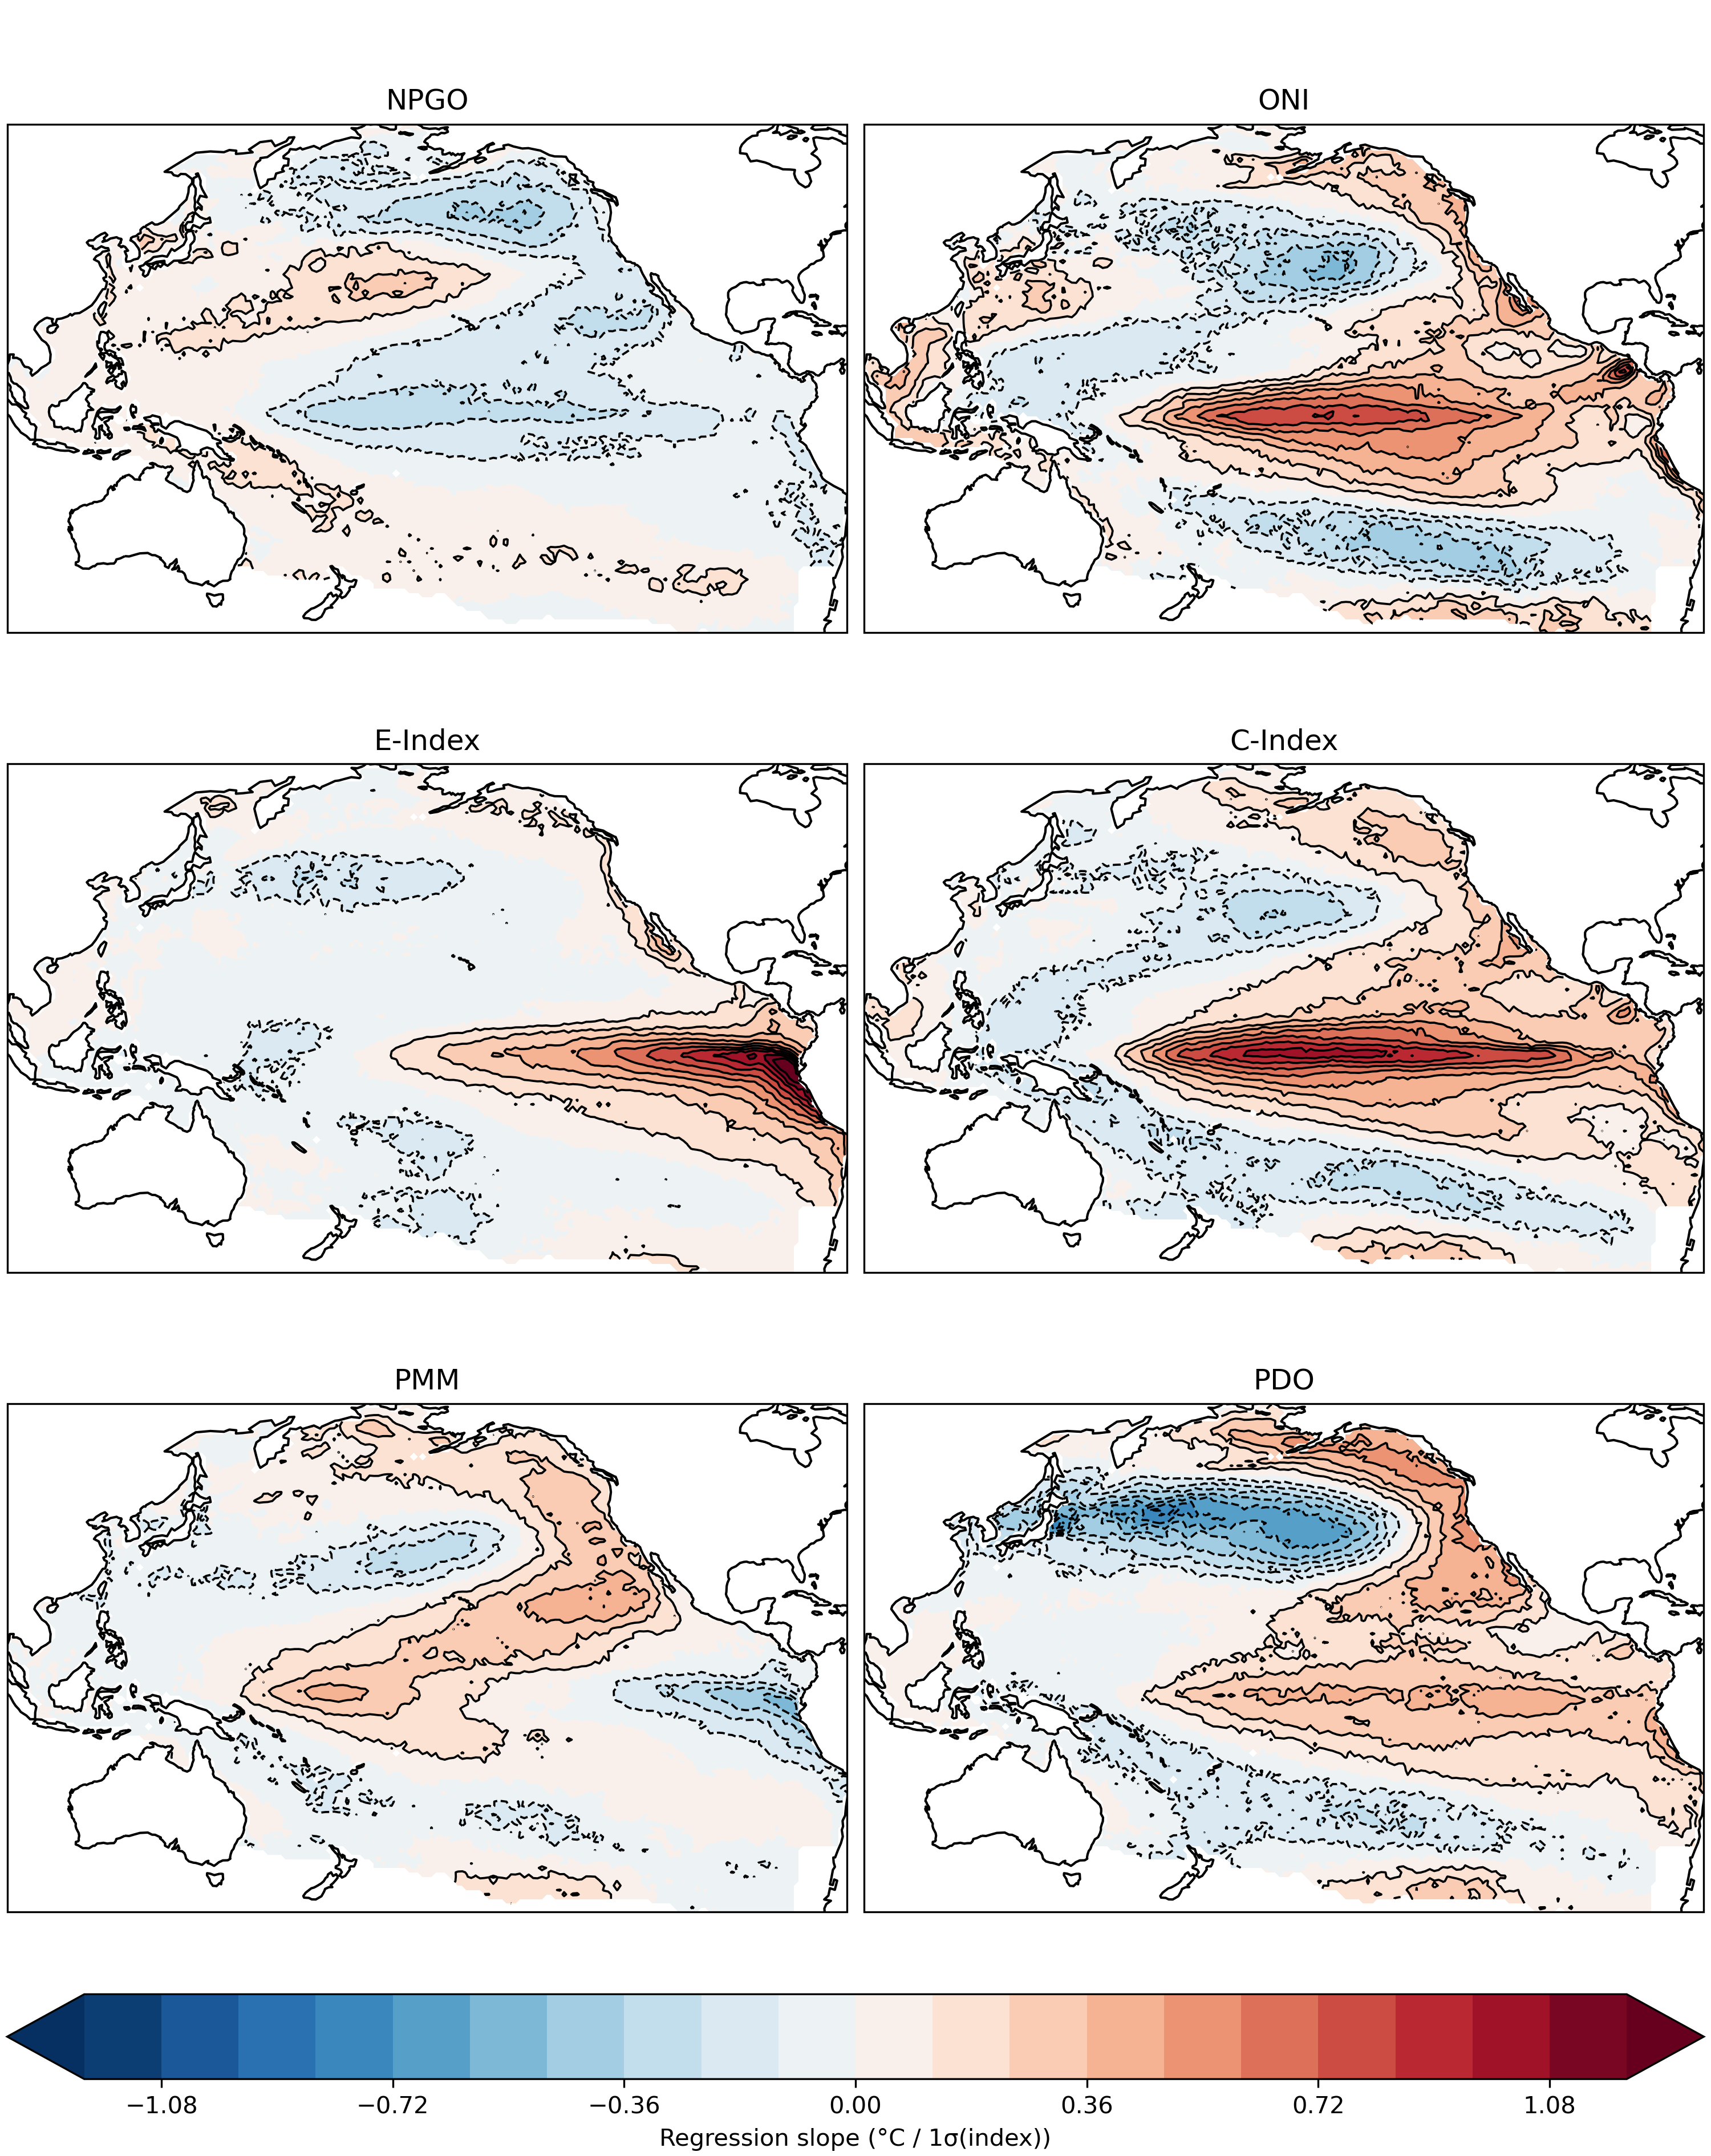

Generate this figure with Python:
import xarray as xr
import matplotlib.pyplot as plt
import cartopy.crs as ccrs
import numpy as np
import pandas as pd
import kgae
from sklearn.decomposition import PCA

# ---------------------------
# Regression + preprocessing
# ---------------------------

def regress_out(y, x, dim="time"):
    """Remove linear regression of y on x (gridpoint-wise if y has lat/lon)."""
    y, x = xr.align(y, x, join="inner")
    x_anom = x - x.mean(dim)
    y_anom = y - y.mean(dim)
    b = xr.cov(y_anom, x_anom, dim=dim) / x_anom.var(dim)
    return y - b * x  # keeps mean of y

def standardize_ts(x, dim="time", eps=1e-12):
    x = x - x.mean(dim)
    s = x.std(dim)
    s = xr.where(s < eps, 1.0, s)
    return x / s

def regression_slope_map(grid, ts, dim="time", standardize_index=False):
    """
    grid: DataArray with dims (time, lat, lon)
    ts:   DataArray with dim (time,)
    Returns slope map b(lat,lon) for grid ~ b*ts + a
    """
    grid, ts = xr.align(grid, ts, join="inner")

    if standardize_index:
        ts_use = standardize_ts(ts, dim=dim)
    else:
        ts_use = ts - ts.mean(dim)

    grid_anom = grid - grid.mean(dim)

    var = ts_use.var(dim)
    # avoid divide-by-zero
    var = xr.where(var == 0, np.nan, var)

    b = xr.cov(grid_anom, ts_use, dim=dim) / var
    return b

# ---------------------------
# Block bootstrap
# ---------------------------

BLOCK_LEN_MONTHS = 12

def moving_block_bootstrap_indices(rng: np.random.Generator, n: int, block_len: int) -> np.ndarray:
    """Moving-block bootstrap indices for length-n."""
    if block_len <= 1:
        return rng.integers(0, n, size=n)

    if n <= block_len:
        start = int(rng.integers(0, n))
        return (np.arange(n) + start) % n

    n_starts = n - block_len + 1
    n_blocks = int(np.ceil(n / block_len))
    starts = rng.integers(0, n_starts, size=n_blocks)
    idx = np.concatenate([np.arange(s, s + block_len) for s in starts], axis=0)
    return idx[:n]

def bootstrap_slope_patterns(
    rng: np.random.Generator,
    grid: xr.DataArray,  # (time, lat, lon)
    ts: xr.DataArray,    # (time,)
    n_boot=200,
    block_len=12,
    standardize_index=False,
    dim="time",
):
    """Return bootstrapped slope maps: (boot, lat, lon)."""
    grid, ts = xr.align(grid, ts, join="inner")
    n = ts.sizes[dim]
    out = []
    for _ in range(n_boot):
        idx = moving_block_bootstrap_indices(rng, n, block_len)
        pat = regression_slope_map(
            grid.isel({dim: idx}),
            ts.isel({dim: idx}),
            dim=dim,
            standardize_index=standardize_index,
        )
        out.append(pat)
    return xr.concat(out, dim="boot")

def significance_mask_from_ci(boot_patterns: xr.DataArray, alpha=0.05):
    """Significant if CI excludes 0 at each gridpoint."""
    lo = boot_patterns.quantile(alpha / 2, dim="boot")
    hi = boot_patterns.quantile(1 - alpha / 2, dim="boot")
    sig = (lo > 0) | (hi < 0)
    return sig, lo, hi

# ---------------------------
# Plotting
# ---------------------------

def make_levels_from_data(data, n_levels=21, vlim=None):
    """Symmetric levels around 0."""
    if vlim is None:
        vmax = float(np.nanmax(np.abs(data)))
    else:
        vmax = float(vlim)
    if not np.isfinite(vmax) or vmax == 0:
        vmax = 1.0
    return np.linspace(-1.2, 1.2, n_levels)

def plot_panel(ax, pat, sig, title, levels, cmap="RdBu_r", linewidth=0.9, central_longitude=180):
    data_crs = ccrs.PlateCarree(central_longitude=central_longitude)
    # filled ONLY where significant
    pat_sig = pat#.where(sig)
    cf = ax.contourf(
        pat["lon"], pat["lat"], pat_sig,
        levels=levels, 
        cmap=cmap, 
        extend="both",
        transform=data_crs
    )

    # contours everywhere: dashed negative, solid positive
    neg_levels = [l for l in levels if l < 0]
    pos_levels = [l for l in levels if l > 0]
    if neg_levels:
        ax.contour(
            pat["lon"], pat["lat"], pat,
            levels=neg_levels, colors="k",
            linestyles="dashed", linewidths=linewidth,
            transform=data_crs
        )
    if pos_levels:
        ax.contour(
            pat["lon"], pat["lat"], pat,
            levels=pos_levels, colors="k",
            linestyles="solid", linewidths=linewidth,
            transform=data_crs
        )

    ax.coastlines()
    ax.set_title(title)
    return cf

# ---------------------------
# Main
# ---------------------------

if __name__ == "__main__":
    time_start, time_end = "1940-01-01", "2014-12-31"
    rng = np.random.default_rng(42)

    # knobs
    n_boot = 10
    block_len = 12
    alpha_sig = 0.5
    n_levels = 21
    vlim = None                 # set e.g. 0.6 if you want fixed scaling
    standardize_index = True    # True => pattern is °C per 1σ(index)
    central_longitude = 180

    # preprocess sst
    sst = xr.open_dataset(
        "~/Desktop/Data/era5/era5.sst.pacific.1x1.1940-2023.nc"
    ).sst.sel(time=slice(time_start, time_end))
    sst = sst.rename({"latitude": "lat", "longitude": "lon"})

    ssta, fit, gwm, p = kgae.global_detrend(sst, deg=2)
    ssta, monthly_clim = kgae.remove_climo(ssta)

    # indices
    oni = ssta.sel(lat=slice(-5, 5), lon=slice(10, 60)).mean(["lat", "lon"])
    oni.name = "ONI"


    pmm = xr.open_dataset("pmm.nc").value
    pmm, _ = xr.align(pmm, oni, join="inner")
    pmm.name = "PMM"

    nino4 = ssta.sel(lat=slice(-5, 5), lon=slice(-20, 30)).mean(["lat", "lon"])
    nino3 = ssta.sel(lat=slice(-5, 5), lon=slice(30, 90)).mean(["lat", "lon"])
    nino12 = ssta.sel(lat=slice(-10, 0), lon=slice(90, 100)).mean(["lat", "lon"])

    # simple Takahashi-style combos (standardize at end by standardize_index=True in regression)
    C_index = 1.7 * nino4 - 0.1 * nino12
    C_index.name = "C-Index"
    E_index = nino12 - 0.5 * nino4
    E_index.name = "E-Index"

    # PDO (EOF1 of North Pacific SSTa)
    np_sst = ssta.sel(lat=slice(21, None)).stack(point=("lat", "lon")).dropna("point", how="any")
    pca = PCA(n_components=1)
    pca.fit(np_sst.values)
    pdo_index = pca.transform(np_sst.values).squeeze() * -1
    pdo_index = xr.DataArray(pdo_index, name="PDO", dims=("time",), coords={"time": np_sst.time})

    # IPO / TPI
    #t1 = ssta.sel(lat=slice(25, 45), lon=slice(-40, 35)).mean(["lat", "lon"])
    #t2 = ssta.sel(lat=slice(-10, 10), lon=slice(-10, 90)).mean(["lat", "lon"])
    #t3 = ssta.sel(lat=slice(-50, -15), lon=slice(-30, 20)).mean(["lat", "lon"])
    #tpi_index = t2 - (t1 + t3) / 2
    #tpi_index.name = "TPI"

    npgo_index = xr.open_dataset('npgo.nc').value 
    npgo_index, _ = xr.align(npgo_index, oni, join="inner")
    npgo_index.name = "NPGO"

    cold_tongue_index = ssta.sel(lat=slice(-6, 6), lon=slice(0, 90)).mean(["lat", "lon"])
    cold_tongue_index.name = "CTI"

    # residual fields for “remove ENSO/CTI”
    ssta_no_cti = regress_out(ssta, cold_tongue_index)
    ssta_no_oni = regress_out(ssta, oni)

    indices = [npgo_index, oni, E_index, C_index, pmm, pdo_index]
    fields  = [ssta, ssta, ssta, ssta, ssta_no_cti, ssta]  # adjust as desired

    # first pass slopes for shared color scale
    slope_maps = []
    for idx, grd in zip(indices, fields):
        grd_a, idx_a = xr.align(grd, idx, join="inner")
        slope_maps.append(regression_slope_map(grd_a, idx_a, standardize_index=standardize_index))
    slopes_da = xr.concat(slope_maps, dim="index").assign_coords(index=[p.name for p in indices])
    
    levels = make_levels_from_data(slopes_da.values, n_levels=n_levels, vlim=vlim)

    # compute slopes + significance
    slopes = []
    sigs = []
    for idx, grd in zip(indices, fields):
        print("Index:", idx.name)
        grd_a, idx_a = xr.align(grd, idx, join="inner")

        pat = regression_slope_map(grd_a, idx_a, standardize_index=standardize_index)
      #  boot = bootstrap_slope_patterns(
      #      rng, grd_a, idx_a,
      #      n_boot=n_boot, block_len=block_len,
      #      standardize_index=standardize_index
      #  )
       # sig, lo, hi = significance_mask_from_ci(boot, alpha=alpha_sig)

        slopes.append(pat)
       # sigs.append(sig)

    names = [p.name for p in indices]
    slopes_da = xr.concat(slopes, dim="mode").assign_coords(mode=names)
    slopes_da.name = "pattern"
    slopes_da.to_netcdf("climate_mode_patterns.nc")
    indices = [idx.rename("mode") for idx in indices]
    indices_da = xr.concat([indices.drop('number') if hasattr(indices, 'number') else indices for indices in indices], dim="mode").assign_coords(mode=names)
    indices_da.name = "magnitude"
    indices_da.to_netcdf("climate_mode_indices.nc")
    
    #import sys; sys.exit() 

#    sigs_da   = xr.concat(sigs,   dim="index").assign_coords(index=[p.name for p in indices])

    # plot
    n_panels = len(indices)
    ncols = 2
    nrows = int(np.ceil(n_panels / ncols))

    fig, axes = plt.subplots(
        nrows=nrows, ncols=ncols,
        figsize=(10, 4.2 * nrows),
        subplot_kw={"projection": ccrs.PlateCarree(central_longitude=central_longitude)},
        constrained_layout=True
    )
    axes = np.atleast_1d(axes).ravel()

    mappable = None
    for i, name in enumerate(slopes_da["mode"].values):
        ax = axes[i]
        mappable = plot_panel(
            ax,
            slopes_da.sel(mode=name),
            #sigs_da.sel(index=name),
            None,
            title=f"{name}",
            levels=levels,
            cmap="RdBu_r",
            linewidth=0.9,
            central_longitude=central_longitude,
        )

    for j in range(n_panels, len(axes)):
        axes[j].axis("off")

    if mappable is not None:
        units = "°C / 1σ(index)" if standardize_index else "°C / index-unit"
        cbar = fig.colorbar(mappable, ax=axes[:n_panels], orientation="horizontal", pad=0.04, fraction=0.06)
        cbar.set_label(f"Regression slope ({units})")
    plt.savefig('climate_modes.png', dpi=300)
    plt.show()
